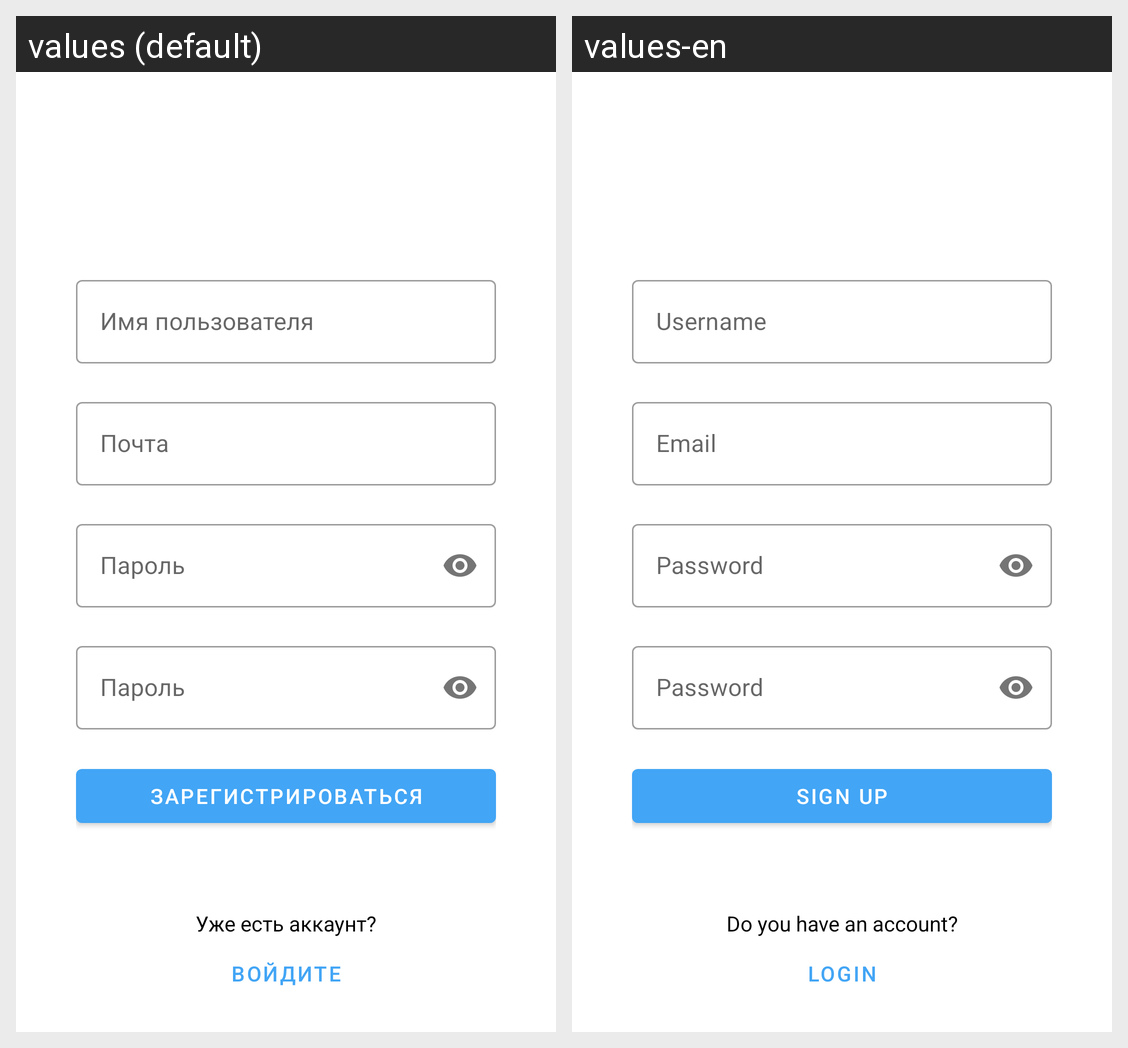

Locale-by-locale string values for the Android screen shown in this grid:
Android screen res/layout/activity_sign_up.xml rendered under 2 locales, left to right: values (default), values-en. Device: Nexus 5 (rendered at 1080×1920; each locale shown at half size, 540×960, under a caption strip naming it); theme AppTheme.
Strings drawn on this screen, with the default value and each locale's value (text and hints the layout hard-codes, and strings that could not be matched under every locale, appear in the picture but are not listed):

prompt_username
  values: Имя пользователя
  values-en: Username

prompt_email
  values: Почта
  values-en: Email

prompt_password
  values: Пароль
  values-en: Password

action_sign_up
  values: Зарегистрироваться
  values-en: Sign up

haveAccountAsk
  values: Уже есть аккаунт?
  values-en: Do you have an account?

action_sign_in_from_signup
  values: Войдите
  values-en: Login
